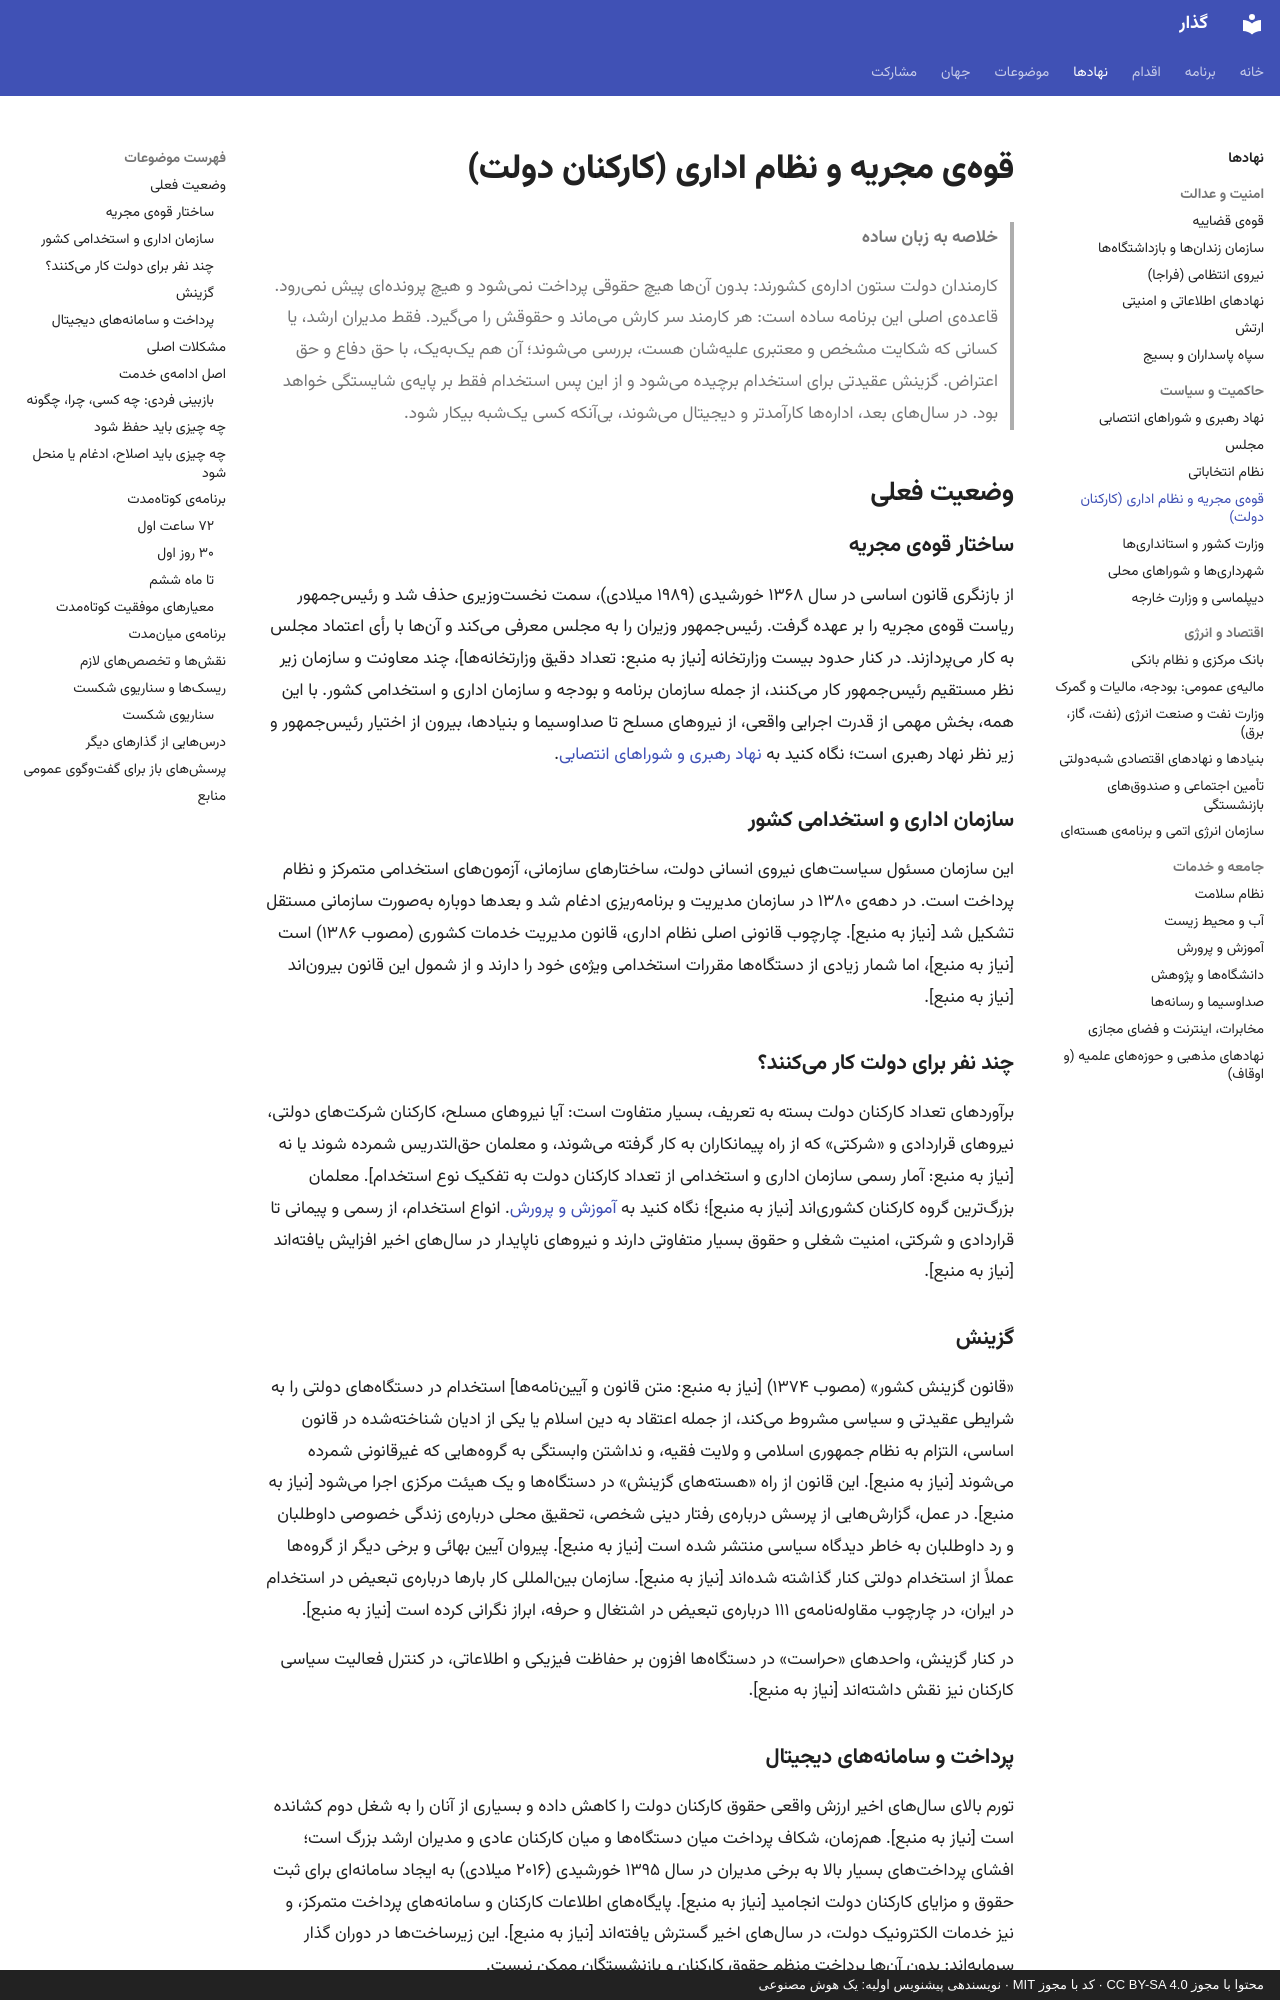

repository: 25mordad/iran-gozar · page: institutions/civil-service/index.html · generator: mkdocs · copyright: محتوا با مجوز CC BY-SA 4.0 · کد با مجوز MIT · نویسندهی پیشنویس اولیه: یک هوش مصنوعی

---
title: قوهی مجریه و نظام اداری (کارکنان دولت)
description: ریاستجمهوری، وزارتخانهها، کارکنان دولت، گزینش، اصل ادامهی خدمت و بازبینی فردی در دوران گذار
status: draft
---

# قوهی مجریه و نظام اداری (کارکنان دولت)

> **خلاصه به زبان ساده**
>
> کارمندان دولت ستون ادارهی کشورند: بدون آنها هیچ حقوقی پرداخت نمیشود و هیچ پروندهای پیش نمیرود.
> قاعدهی اصلی این برنامه ساده است: هر کارمند سر کارش میماند و حقوقش را میگیرد.
> فقط مدیران ارشد، یا کسانی که شکایت مشخص و معتبری علیهشان هست، بررسی میشوند؛ آن هم یکبهیک، با حق دفاع و حق اعتراض.
> گزینش عقیدتی برای استخدام برچیده میشود و از این پس استخدام فقط بر پایهی شایستگی خواهد بود.
> در سالهای بعد، ادارهها کارآمدتر و دیجیتال میشوند، بیآنکه کسی یکشبه بیکار شود.

## وضعیت فعلی

### ساختار قوهی مجریه

از بازنگری قانون اساسی در سال ۱۳۶۸ خورشیدی (۱۹۸۹ میلادی)، سمت نخستوزیری حذف شد و رئیسجمهور ریاست قوهی مجریه را بر عهده گرفت. رئیسجمهور وزیران را به مجلس معرفی میکند و آنها با رأی اعتماد مجلس به کار میپردازند. در کنار حدود بیست وزارتخانه [نیاز به منبع: تعداد دقیق وزارتخانهها]، چند معاونت و سازمان زیر نظر مستقیم رئیسجمهور کار میکنند، از جمله سازمان برنامه و بودجه و سازمان اداری و استخدامی کشور. با این همه، بخش مهمی از قدرت اجرایی واقعی، از نیروهای مسلح تا صداوسیما و بنیادها، بیرون از اختیار رئیسجمهور و زیر نظر نهاد رهبری است؛ نگاه کنید به [نهاد رهبری و شوراهای انتصابی](leadership-councils.md).

### سازمان اداری و استخدامی کشور

این سازمان مسئول سیاستهای نیروی انسانی دولت، ساختارهای سازمانی، آزمونهای استخدامی متمرکز و نظام پرداخت است. در دههی ۱۳۸۰ در سازمان مدیریت و برنامهریزی ادغام شد و بعدها دوباره بهصورت سازمانی مستقل تشکیل شد [نیاز به منبع]. چارچوب قانونی اصلی نظام اداری، قانون مدیریت خدمات کشوری (مصوب ۱۳۸۶) است [نیاز به منبع]، اما شمار زیادی از دستگاهها مقررات استخدامی ویژهی خود را دارند و از شمول این قانون بیروناند [نیاز به منبع].

### چند نفر برای دولت کار میکنند؟

برآوردهای تعداد کارکنان دولت بسته به تعریف، بسیار متفاوت است: آیا نیروهای مسلح، کارکنان شرکتهای دولتی، نیروهای قراردادی و «شرکتی» که از راه پیمانکاران به کار گرفته میشوند، و معلمان حقالتدریس شمرده شوند یا نه [نیاز به منبع: آمار رسمی سازمان اداری و استخدامی از تعداد کارکنان دولت به تفکیک نوع استخدام]. معلمان بزرگترین گروه کارکنان کشوریاند [نیاز به منبع]؛ نگاه کنید به [آموزش و پرورش](education.md). انواع استخدام، از رسمی و پیمانی تا قراردادی و شرکتی، امنیت شغلی و حقوق بسیار متفاوتی دارند و نیروهای ناپایدار در سالهای اخیر افزایش یافتهاند [نیاز به منبع].

### گزینش

«قانون گزینش کشور» (مصوب ۱۳۷۴) [نیاز به منبع: متن قانون و آییننامهها] استخدام در دستگاههای دولتی را به شرایطی عقیدتی و سیاسی مشروط میکند، از جمله اعتقاد به دین اسلام یا یکی از ادیان شناختهشده در قانون اساسی، التزام به نظام جمهوری اسلامی و ولایت فقیه، و نداشتن وابستگی به گروههایی که غیرقانونی شمرده میشوند [نیاز به منبع]. این قانون از راه «هستههای گزینش» در دستگاهها و یک هیئت مرکزی اجرا میشود [نیاز به منبع]. در عمل، گزارشهایی از پرسش دربارهی رفتار دینی شخصی، تحقیق محلی دربارهی زندگی خصوصی داوطلبان و رد داوطلبان به خاطر دیدگاه سیاسی منتشر شده است [نیاز به منبع]. پیروان آیین بهائی و برخی دیگر از گروهها عملاً از استخدام دولتی کنار گذاشته شدهاند [نیاز به منبع]. سازمان بینالمللی کار بارها دربارهی تبعیض در استخدام در ایران، در چارچوب مقاولهنامهی ۱۱۱ دربارهی تبعیض در اشتغال و حرفه، ابراز نگرانی کرده است [نیاز به منبع].

در کنار گزینش، واحدهای «حراست» در دستگاهها افزون بر حفاظت فیزیکی و اطلاعاتی، در کنترل فعالیت سیاسی کارکنان نیز نقش داشتهاند [نیاز به منبع].
